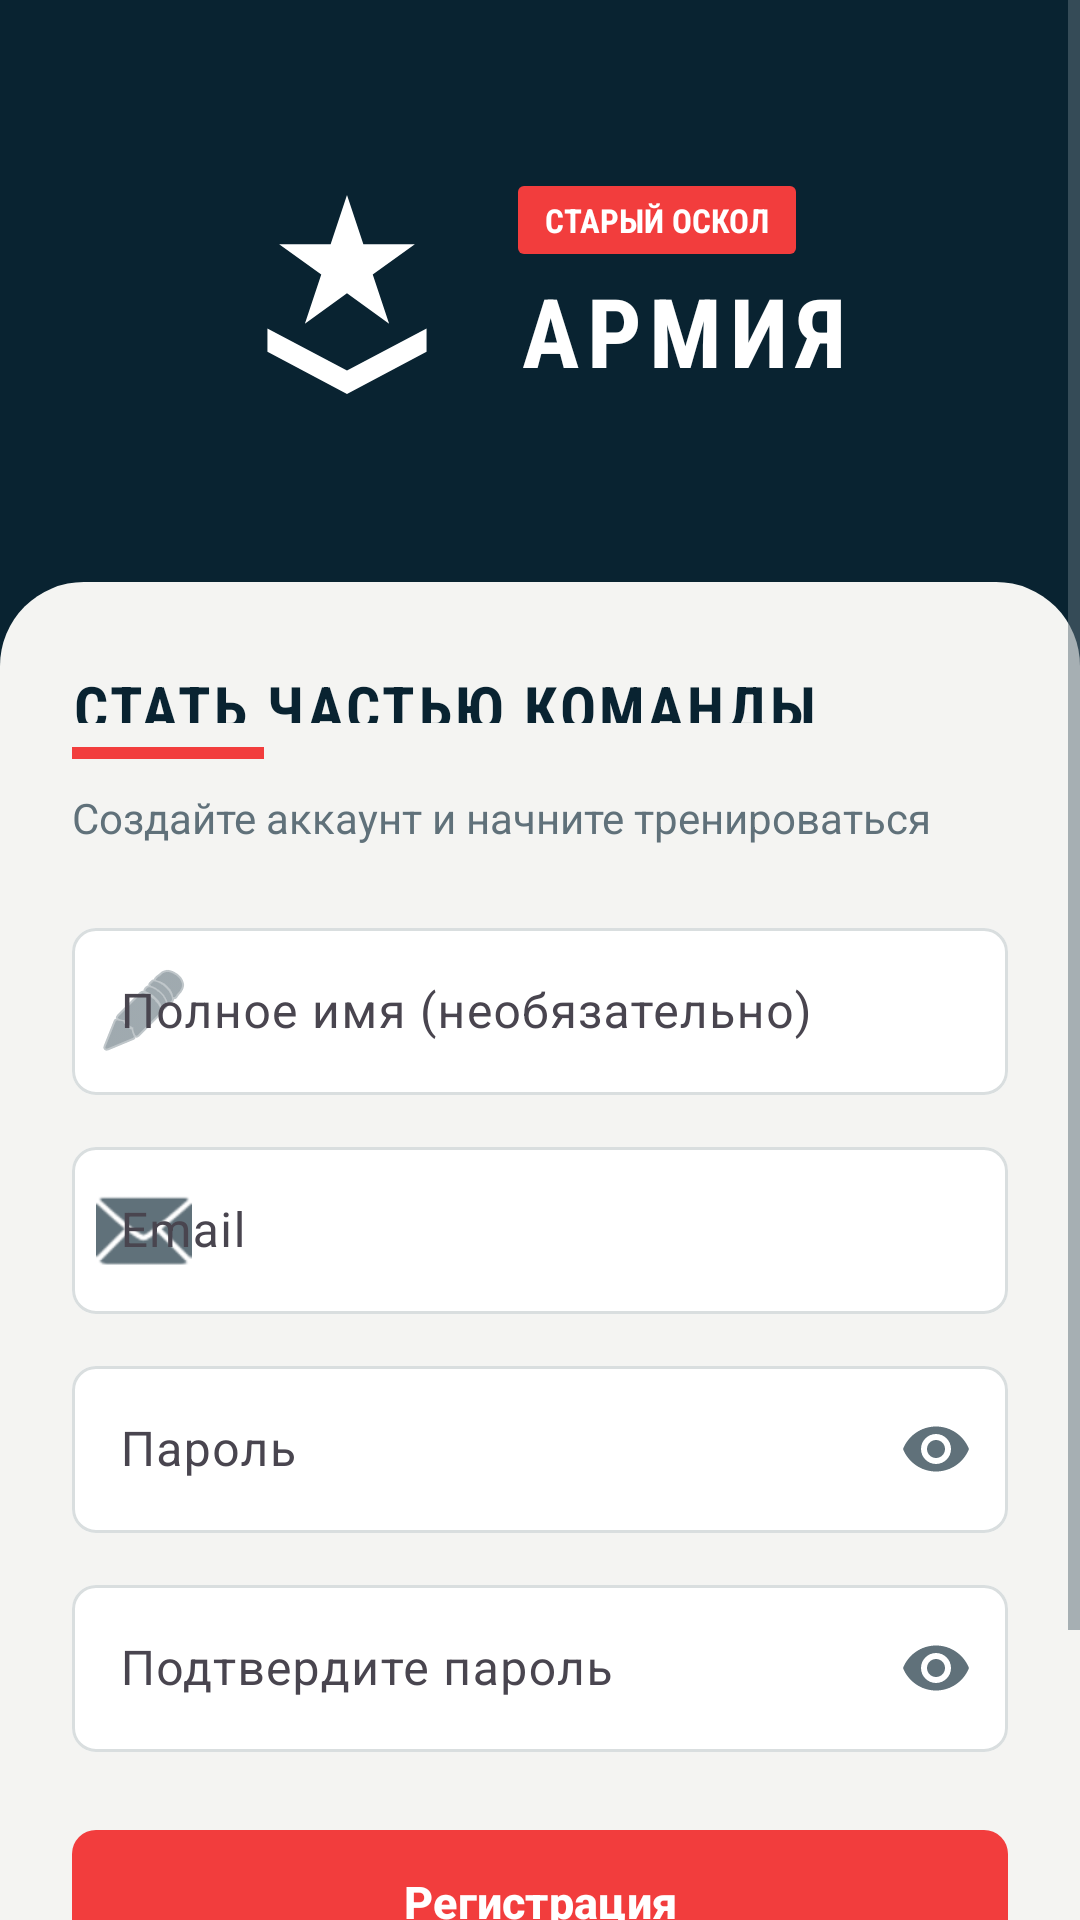

Reconstruct the res/layout file that produces this screen, plus the resources it refers to.
<!-- AndroidManifest.xml: activity theme Theme.CrossfitArmyJym.Auth -->
<!-- res/layout/activity_signup.xml -->
<?xml version="1.0" encoding="utf-8"?>
<FrameLayout xmlns:android="http://schemas.android.com/apk/res/android"
    xmlns:app="http://schemas.android.com/apk/res-auto"
    xmlns:tools="http://schemas.android.com/tools"
    android:layout_width="match_parent"
    android:layout_height="match_parent"
    android:background="@color/army_navy"
    tools:context=".ui.auth.SignupActivity">

    <ScrollView
        android:layout_width="match_parent"
        android:layout_height="match_parent"
        android:fillViewport="true"
        android:overScrollMode="never">

        <LinearLayout
            android:layout_width="match_parent"
            android:layout_height="wrap_content"
            android:orientation="vertical">

            <LinearLayout
                android:layout_width="match_parent"
                android:layout_height="194dp"
                android:gravity="center"
                android:orientation="horizontal"
                android:paddingStart="28dp"
                android:paddingEnd="28dp">

                <ImageView
                    android:layout_width="78dp"
                    android:layout_height="78dp"
                    android:contentDescription="@string/army_club"
                    android:src="@drawable/army_emblem_white" />

                <LinearLayout
                    android:layout_width="wrap_content"
                    android:layout_height="wrap_content"
                    android:layout_marginStart="18dp"
                    android:orientation="vertical">

                    <TextView
                        android:layout_width="wrap_content"
                        android:layout_height="wrap_content"
                        android:background="@drawable/bg_auth_city_label"
                        android:fontFamily="sans-serif-condensed"
                        android:text="@string/army_city"
                        android:textColor="@color/text_on_primary"
                        android:textSize="11sp"
                        android:textStyle="bold" />

                    <TextView
                        android:layout_width="wrap_content"
                        android:layout_height="wrap_content"
                        android:layout_marginTop="4dp"
                        android:fontFamily="sans-serif-condensed"
                        android:letterSpacing="0.08"
                        android:text="@string/army_club"
                        android:textColor="@color/text_on_primary"
                        android:textSize="32sp"
                        android:textStyle="bold" />
                </LinearLayout>
            </LinearLayout>

            <LinearLayout
                android:layout_width="match_parent"
                android:layout_height="wrap_content"
                android:background="@drawable/bg_auth_panel"
                android:orientation="vertical"
                android:paddingStart="24dp"
                android:paddingTop="28dp"
                android:paddingEnd="24dp"
                android:paddingBottom="28dp">

            <TextView
                android:id="@+id/tv_title"
                style="@style/Widget.CrossfitArmyJym.ScreenTitle.OnLight"
                android:layout_width="match_parent"
                android:layout_height="wrap_content"
                android:text="@string/auth_signup_title" />

            <View
                android:layout_width="64dp"
                android:layout_height="4dp"
                android:layout_marginTop="8dp"
                android:background="@color/army_red" />

            <TextView
                android:id="@+id/tv_subtitle"
                android:layout_width="wrap_content"
                android:layout_height="wrap_content"
                android:layout_marginTop="10dp"
                android:text="@string/auth_signup_subtitle"
                android:textColor="@color/text_secondary"
                android:textSize="14sp" />

            <com.google.android.material.textfield.TextInputLayout
                android:id="@+id/til_full_name"
                style="@style/Widget.CrossfitArmyJym.TextInputLayout"
                android:layout_width="match_parent"
                android:layout_height="wrap_content"
                android:layout_marginTop="22dp"
                android:hint="@string/full_name_optional"
                app:startIconDrawable="@android:drawable/ic_menu_edit">

                <com.google.android.material.textfield.TextInputEditText
                    android:id="@+id/et_full_name"
                    android:layout_width="match_parent"
                    android:layout_height="wrap_content"
                    android:imeOptions="actionNext"
                    android:inputType="textPersonName"
                    android:maxLines="1"
                    android:textColor="@color/text_primary" />
            </com.google.android.material.textfield.TextInputLayout>

            <com.google.android.material.textfield.TextInputLayout
                android:id="@+id/til_email"
                style="@style/Widget.CrossfitArmyJym.TextInputLayout"
                android:layout_width="match_parent"
                android:layout_height="wrap_content"
                android:layout_marginTop="12dp"
                android:hint="@string/email"
                app:startIconDrawable="@android:drawable/ic_dialog_email">

                <com.google.android.material.textfield.TextInputEditText
                    android:id="@+id/et_email"
                    android:layout_width="match_parent"
                    android:layout_height="wrap_content"
                    android:imeOptions="actionNext"
                    android:inputType="textEmailAddress"
                    android:maxLines="1"
                    android:textColor="@color/text_primary" />
            </com.google.android.material.textfield.TextInputLayout>

            <com.google.android.material.textfield.TextInputLayout
                android:id="@+id/til_password"
                style="@style/Widget.CrossfitArmyJym.TextInputLayout"
                android:layout_width="match_parent"
                android:layout_height="wrap_content"
                android:layout_marginTop="12dp"
                android:hint="@string/password"
                app:endIconMode="password_toggle">

                <com.google.android.material.textfield.TextInputEditText
                    android:id="@+id/et_password"
                    android:layout_width="match_parent"
                    android:layout_height="wrap_content"
                    android:imeOptions="actionNext"
                    android:inputType="textPassword"
                    android:maxLines="1"
                    android:textColor="@color/text_primary" />
            </com.google.android.material.textfield.TextInputLayout>

            <com.google.android.material.textfield.TextInputLayout
                android:id="@+id/til_confirm_password"
                style="@style/Widget.CrossfitArmyJym.TextInputLayout"
                android:layout_width="match_parent"
                android:layout_height="wrap_content"
                android:layout_marginTop="12dp"
                android:hint="@string/confirm_password"
                app:endIconMode="password_toggle">

                <com.google.android.material.textfield.TextInputEditText
                    android:id="@+id/et_confirm_password"
                    android:layout_width="match_parent"
                    android:layout_height="wrap_content"
                    android:imeOptions="actionDone"
                    android:inputType="textPassword"
                    android:maxLines="1"
                    android:textColor="@color/text_primary" />
            </com.google.android.material.textfield.TextInputLayout>

            <com.google.android.material.button.MaterialButton
                android:id="@+id/btn_signup"
                style="@style/Widget.CrossfitArmyJym.Button"
                android:layout_width="match_parent"
                android:layout_height="56dp"
                android:layout_marginTop="22dp"
                android:text="@string/signup"
                android:textSize="15sp"
                app:cornerRadius="8dp" />

            <LinearLayout
                android:layout_width="wrap_content"
                android:layout_height="wrap_content"
                android:layout_gravity="center_horizontal"
                android:layout_marginTop="16dp"
                android:gravity="center"
                android:orientation="horizontal">

                <TextView
                    android:layout_width="wrap_content"
                    android:layout_height="wrap_content"
                    android:text="@string/have_account"
                    android:textColor="@color/text_secondary"
                    android:textSize="14sp" />

                <TextView
                    android:id="@+id/tv_login_link"
                    android:layout_width="wrap_content"
                    android:layout_height="48dp"
                    android:layout_marginStart="4dp"
                    android:clickable="true"
                    android:focusable="true"
                    android:gravity="center"
                    android:text="@string/login"
                    android:textColor="@color/army_red"
                    android:textSize="14sp"
                    android:textStyle="bold" />
            </LinearLayout>
            </LinearLayout>
        </LinearLayout>
    </ScrollView>

    <ProgressBar
        android:id="@+id/progress_bar"
        android:layout_width="48dp"
        android:layout_height="48dp"
        android:layout_gravity="center"
        android:indeterminateTint="@color/army_red"
        android:visibility="gone" />
</FrameLayout>
<!-- resources referenced by this layout -->
<resources>
  <color name="army_navy">#092331</color>
  <color name="army_red">#F23D3D</color>
  <color name="text_on_primary">#FFFFFF</color>
  <color name="text_primary">#101820</color>
  <color name="text_secondary">#60717A</color>
  <!-- drawable army_emblem_white (drawable) -->
  <?xml version="1.0" encoding="utf-8"?>
  <vector xmlns:android="http://schemas.android.com/apk/res/android"
      android:width="96dp"
      android:height="96dp"
      android:viewportWidth="100"
      android:viewportHeight="100">
      <path
          android:fillColor="#FFFFFFFF"
          android:pathData="M50,9 L57,30 L79,30 L61,43 L68,64 L50,51 L32,64 L39,43 L21,30 L43,30 Z" />
      <path
          android:fillColor="#FFFFFFFF"
          android:pathData="M16,66 L50,84 L84,66 L84,76 L50,94 L16,76 Z" />
  </vector>
  <!-- drawable bg_auth_city_label (drawable) -->
  <?xml version="1.0" encoding="utf-8"?>
  <shape xmlns:android="http://schemas.android.com/apk/res/android"
      android:shape="rectangle">
      <corners android:radius="2dp" />
      <solid android:color="@color/army_red" />
      <padding
          android:bottom="4dp"
          android:left="9dp"
          android:right="9dp"
          android:top="4dp" />
  </shape>
  <!-- drawable bg_auth_panel (drawable) -->
  <?xml version="1.0" encoding="utf-8"?>
  <shape xmlns:android="http://schemas.android.com/apk/res/android"
      android:shape="rectangle">
      <corners
          android:topLeftRadius="28dp"
          android:topRightRadius="28dp" />
      <solid android:color="@color/army_off_white" />
  </shape>
  <string name="army_city">СТАРЫЙ ОСКОЛ</string>
  <string name="army_club">АРМИЯ</string>
  <string name="auth_signup_subtitle">Создайте аккаунт и начните тренироваться</string>
  <string name="auth_signup_title">СТАТЬ ЧАСТЬЮ КОМАНДЫ</string>
  <string name="confirm_password">Подтвердите пароль</string>
  <string name="email">Email</string>
  <string name="full_name_optional">Полное имя (необязательно)</string>
  <string name="have_account">Уже есть аккаунт?</string>
  <string name="login">Вход</string>
  <string name="password">Пароль</string>
  <string name="signup">Регистрация</string>
  <style name="Widget.CrossfitArmyJym.ScreenTitle.OnLight">
          <item name="android:textColor">@color/army_navy</item>
      </style>
  <style name="Widget.CrossfitArmyJym.TextInputLayout" parent="Widget.Material3.TextInputLayout.OutlinedBox">
          <item name="boxStrokeColor">@color/auth_input_stroke</item>
          <item name="hintTextColor">@color/text_secondary</item>
          <item name="boxBackgroundColor">@color/surface</item>
          <item name="boxCornerRadiusTopStart">8dp</item>
          <item name="boxCornerRadiusTopEnd">8dp</item>
          <item name="boxCornerRadiusBottomStart">8dp</item>
          <item name="boxCornerRadiusBottomEnd">8dp</item>
          <item name="startIconTint">@color/text_secondary</item>
          <item name="endIconTint">@color/text_secondary</item>
      </style>
  <style name="Theme.CrossfitArmyJym.Auth" parent="Theme.CrossfitArmyJym">
          <item name="android:windowFullscreen">false</item>
          <item name="android:statusBarColor">@color/army_navy</item>
          <item name="android:navigationBarColor">@color/army_navy</item>
          <item name="android:windowLightStatusBar">false</item>
      </style>
  <color name="army_off_white">#F4F4F2</color>
  <color name="primary">@color/army_red</color>
  <color name="surface">#FFFFFF</color>
  <color name="primary_dark">@color/army_navy</color>
  <color name="accent">@color/army_red</color>
  <color name="background">@color/army_off_white</color>
</resources>
